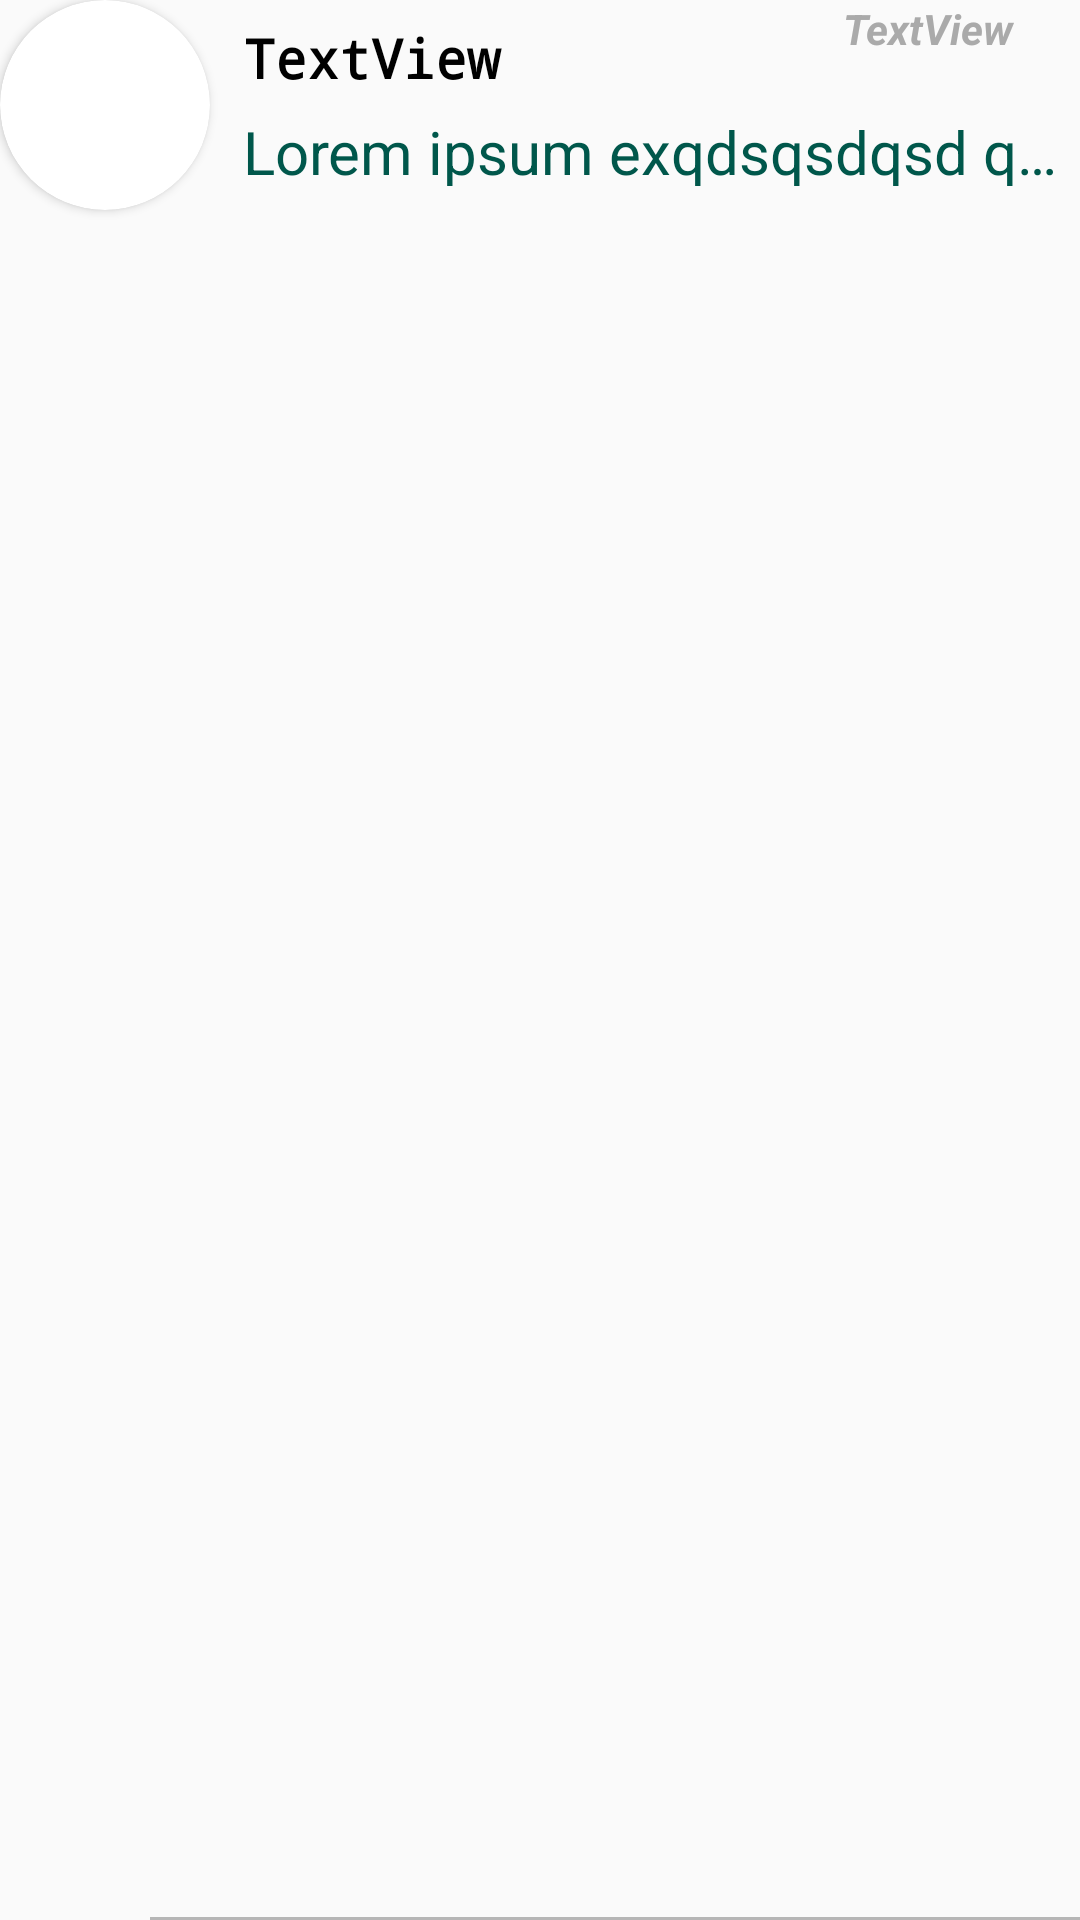

Produce the Android XML layout that renders to this screen, including the resource entries it uses.
<!-- AndroidManifest.xml: application theme AppTheme -->
<!-- res/layout/customlistitem.xml -->
<?xml version="1.0" encoding="utf-8"?>
<RelativeLayout xmlns:android="http://schemas.android.com/apk/res/android"
                xmlns:app="http://schemas.android.com/apk/res-auto" xmlns:tools="http://schemas.android.com/tools"
                android:layout_width="wrap_content"
                android:layout_height="wrap_content" android:focusable="auto">

    <android.support.v7.widget.CardView
            android:layout_width="70dp"
            android:layout_height="70dp"
            android:elevation="12dp"
            android:id="@+id/view2"
            app:cardCornerRadius="40dp">
        <ImageView
                android:layout_height="70dp"
                android:layout_width="70dp"
                android:id="@+id/image"
                android:scaleType="centerCrop"
        />

    </android.support.v7.widget.CardView>
    <TextView
            android:text="TextView"
            android:layout_width="214dp"
            android:layout_height="wrap_content" android:layout_alignParentStart="true"
            android:layout_marginStart="81dp" android:layout_alignParentLeft="true" android:layout_alignTop="@+id/image"
            android:id="@+id/title"
            android:layout_marginLeft="81dp" android:textStyle="bold"
            android:textSize="18sp" android:layout_marginTop="7dp" android:textColor="@android:color/background_dark"
            app:fontFamily="monospace" android:maxWidth="200dp" android:maxHeight="20dp"/>
    <TextView
            android:text="Lorem ipsum exqdsqsdqsd qsd qsd q"
            android:layout_width="wrap_content"
            android:layout_height="25dp" android:layout_alignParentTop="true"
            android:id="@+id/content"
            android:layout_marginTop="37dp"
            android:layout_alignStart="@+id/title" android:textSize="20sp"
            android:ellipsize="end"
            android:maxLines="1" android:layout_alignLeft="@+id/title" tools:ignore="RtlCompat"
            android:textColor="?attr/actionModeSplitBackground" android:maxHeight="25dp"/>
    <TextView
            android:text="TextView"
            android:layout_width="wrap_content"
            android:layout_height="wrap_content"
            android:id="@+id/date"
            android:textStyle="bold|italic"
            android:textColor="@android:color/darker_gray" android:layout_alignParentEnd="true"
            android:layout_marginEnd="22dp" android:layout_alignParentRight="true" android:layout_marginRight="22dp"
    />
    <ImageView
            android:layout_width="wrap_content"
            android:layout_height="wrap_content" app:srcCompat="@drawable/bookmark"
            android:id="@+id/bookmark" android:layout_alignParentEnd="true"
            android:layout_alignTop="@+id/title" android:layout_marginTop="-4dp" android:layout_marginEnd="4dp"
            android:layout_alignParentRight="true" android:layout_marginRight="4dp" android:layout_marginLeft="62dp"
            android:layout_marginStart="62dp" android:layout_alignLeft="@+id/date"
            android:layout_alignStart="@+id/date" android:visibility="invisible"/>
    <View style="@style/Divider.Horizontal"
          android:layout_alignParentStart="true"
          android:layout_marginLeft="50dp"
          android:background="@color/colorAccent"
          android:layout_alignParentBottom="true"/>
</RelativeLayout>
<!-- resources referenced by this layout -->
<resources>
  <color name="colorAccent">#b6b6b6</color>
  <!-- drawable bookmark: png bitmap (drawable, 491 bytes) -->
  <style name="Divider.Horizontal" parent="Divider">
          <item name="android:layout_width">match_parent</item>
          <item name="android:layout_height">1dp</item> // You can change thickness here.
  
      </style>
  <style name="AppTheme" parent="Theme.AppCompat.Light.DarkActionBar">
          
          <item name="colorPrimary">@color/colorPrimary</item>
          <item name="colorPrimaryDark">@color/colorPrimaryDark</item>
          <item name="colorAccent">@color/colorAccent</item>
      </style>
  <style name="Divider">
          <item name="android:background">?android:attr/listDivider</item> //you can give your color here. that will change all divider color in your app.
      </style>
  <color name="colorPrimary">#ffffff</color>
  <color name="colorPrimaryDark">#00574B</color>
</resources>
